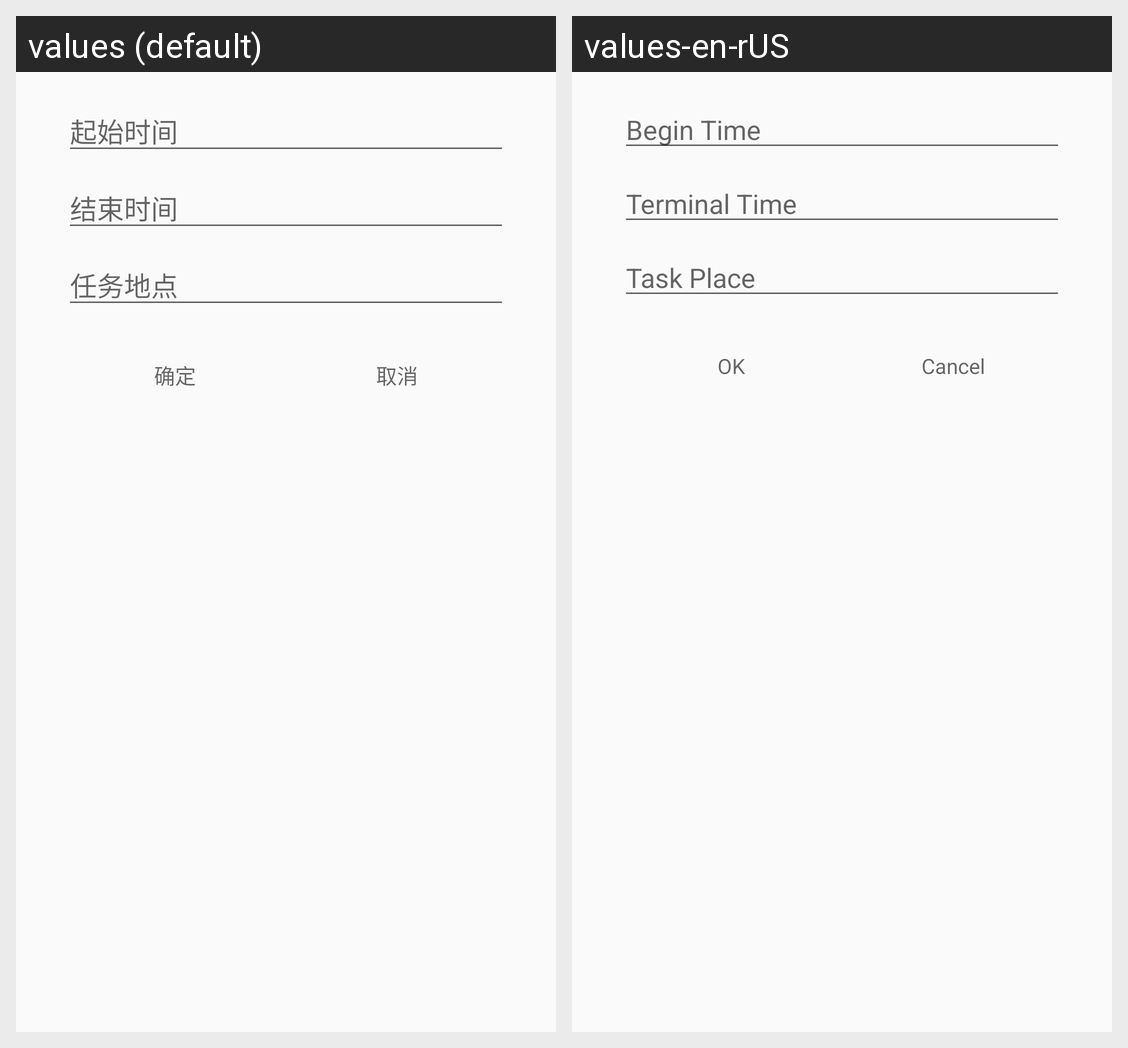

Here is an Android app screen in its default locale and in the app's own translations. Write out the translated-string differences for the strings that appear on this screen.
Android screen res/layout/dialog_set_task.xml rendered under 2 locales, left to right: values (default), values-en-rUS. Device: Nexus 5 (rendered at 1080×1920; each locale shown at half size, 540×960, under a caption strip naming it); theme AppTheme.
Strings drawn on this screen, with the default value and each locale's value (text and hints the layout hard-codes, and strings that could not be matched under every locale, appear in the picture but are not listed):

dialog_set_task_begin
  values: 起始时间
  values-en-rUS: Begin Time

dialog_set_task_terminal
  values: 结束时间
  values-en-rUS: Terminal Time

dialog_set_task_place
  values: 任务地点
  values-en-rUS: Task Place

dialog_set_task_ok
  values: 确定
  values-en-rUS: OK

dialog_set_task_cancel
  values: 取消
  values-en-rUS: Cancel
